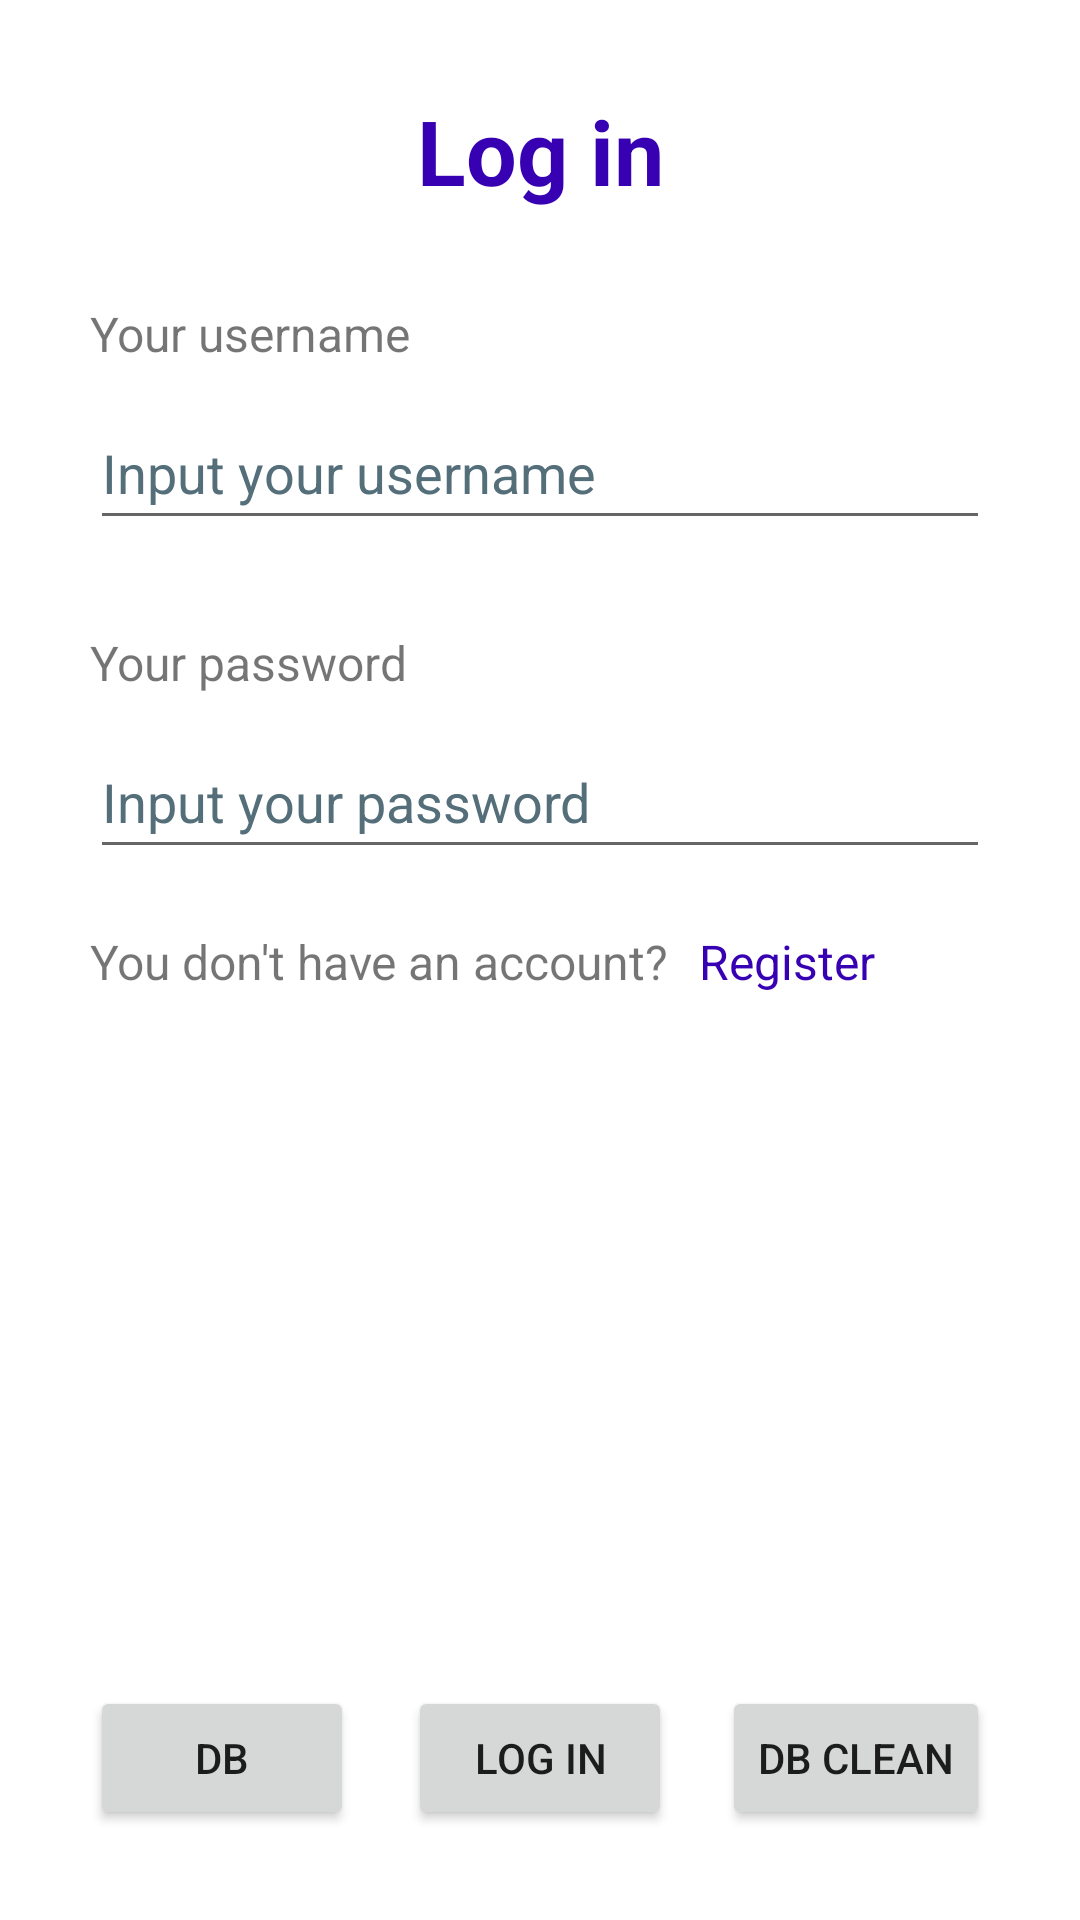

Write the Android layout XML for this screen, with the resource values it uses.
<!-- AndroidManifest.xml: application theme Theme.HireHub -->
<!-- res/layout/activity_login.xml -->
<?xml version="1.0" encoding="utf-8"?>
<androidx.constraintlayout.widget.ConstraintLayout xmlns:android="http://schemas.android.com/apk/res/android"
    xmlns:app="http://schemas.android.com/apk/res-auto"
    xmlns:tools="http://schemas.android.com/tools"
    android:layout_width="match_parent"
    android:layout_height="match_parent"
    android:paddingHorizontal="30dp"
    android:paddingVertical="30dp"
    tools:context=".ui.LoginActivity">

    <Button
        android:id="@+id/button"
        android:layout_width="wrap_content"
        android:layout_height="wrap_content"
        android:text="@string/btn_log_in"
        app:layout_constraintBottom_toBottomOf="parent"
        app:layout_constraintEnd_toEndOf="parent"
        app:layout_constraintStart_toStartOf="parent" />

    <Button
        android:id="@+id/btn_db"
        android:layout_width="wrap_content"
        android:layout_height="wrap_content"
        android:text="DB"
        app:layout_constraintBottom_toBottomOf="parent"
        app:layout_constraintStart_toStartOf="parent" />


    <Button
        android:id="@+id/btn_db_clean"
        android:layout_width="wrap_content"
        android:layout_height="wrap_content"
        android:text="DB clean"
        app:layout_constraintBottom_toBottomOf="parent"
        app:layout_constraintEnd_toEndOf="parent" />

    <EditText
        android:id="@+id/et_username"
        android:layout_width="match_parent"
        android:layout_height="wrap_content"
        android:layout_marginTop="10dp"
        android:autofillHints="username"
        android:ems="10"
        android:hint="@string/et_input_your_username"
        android:inputType="textPersonName"
        android:imeOptions="actionDone"
        android:minHeight="48dp"
        android:textColorHint="#546E7A"
        app:layout_constraintEnd_toEndOf="parent"
        app:layout_constraintHorizontal_bias="0.5"
        app:layout_constraintStart_toStartOf="parent"
        app:layout_constraintTop_toBottomOf="@+id/textView4" />

    <EditText
        android:id="@+id/et_pwd"
        android:layout_width="match_parent"
        android:layout_height="wrap_content"
        android:layout_marginTop="10dp"
        android:autofillHints="username"
        android:ems="10"
        android:hint="@string/et_input_your_password"
        android:inputType="textPassword"
        android:imeOptions="actionDone"
        android:minHeight="48dp"
        android:textColorHint="#546E7A"
        app:layout_constraintEnd_toEndOf="parent"
        app:layout_constraintHorizontal_bias="0.5"
        app:layout_constraintStart_toStartOf="parent"
        app:layout_constraintTop_toBottomOf="@+id/textView5" />

    <TextView
        android:id="@+id/textView"
        android:layout_width="wrap_content"
        android:layout_height="wrap_content"
        android:text="@string/tv_log_in"
        android:textColor="@color/purple_700"
        android:textSize="30sp"
        android:textStyle="bold"
        app:layout_constraintEnd_toEndOf="parent"
        app:layout_constraintStart_toStartOf="parent"
        app:layout_constraintTop_toTopOf="parent" />

    <TextView
        android:id="@+id/textView2"
        android:layout_width="wrap_content"
        android:layout_height="wrap_content"
        android:layout_marginTop="20dp"
        android:text="@string/tv_no_accont"
        android:textSize="16sp"
        app:layout_constraintStart_toStartOf="parent"
        app:layout_constraintTop_toBottomOf="@+id/et_pwd" />

    <TextView
        android:id="@+id/tv_register"
        android:layout_width="wrap_content"
        android:layout_height="wrap_content"
        android:layout_marginStart="10dp"
        android:text="@string/tv_register"
        android:textColor="@color/purple_700"
        android:textSize="16sp"
        app:layout_constraintStart_toEndOf="@+id/textView2"
        app:layout_constraintTop_toTopOf="@+id/textView2" />

    <TextView
        android:id="@+id/textView4"
        android:layout_width="wrap_content"
        android:layout_height="wrap_content"
        android:layout_marginTop="30dp"
        android:text="@string/tv_username"
        android:textSize="16sp"
        app:layout_constraintStart_toStartOf="parent"
        app:layout_constraintTop_toBottomOf="@+id/textView" />

    <TextView
        android:id="@+id/textView5"
        android:layout_width="wrap_content"
        android:layout_height="wrap_content"
        android:layout_marginTop="30dp"
        android:text="@string/tv_password"
        android:textSize="16sp"
        app:layout_constraintStart_toStartOf="parent"
        app:layout_constraintTop_toBottomOf="@+id/et_username" />
</androidx.constraintlayout.widget.ConstraintLayout>
<!-- resources referenced by this layout -->
<resources>
  <string name="btn_log_in">Log in</string>
  <string name="et_input_your_password">Input your password</string>
  <string name="et_input_your_username">Input your username</string>
  <string name="tv_log_in">Log in</string>
  <string name="tv_no_accont">You don\'t have an account?</string>
  <string name="tv_password">Your password</string>
  <string name="tv_register">Register</string>
  <string name="tv_username">Your username</string>
  <style name="Theme.HireHub" parent="Theme.MaterialComponents.DayNight.NoActionBar">
          
          <item name="colorPrimary">@color/purple_500</item>
          <item name="colorPrimaryVariant">@color/purple_700</item>
          <item name="colorOnPrimary">@color/white</item>
          
          <item name="colorSecondary">@color/teal_200</item>
          <item name="colorSecondaryVariant">@color/teal_700</item>
          <item name="colorOnSecondary">@color/black</item>
          
          <item name="android:statusBarColor" tools:targetApi="l">?attr/colorPrimaryVariant</item>
          
      </style>
  <!-- not gathered from this repository: default colours our renderer supplied (Android Studio template values) -->
  <color name="purple_500">#FF6200EE</color>
  <color name="purple_700">#FF3700B3</color>
  <color name="teal_200">#FF03DAC5</color>
  <color name="teal_700">#FF018786</color>
  <color name="black">#FF000000</color>
  <color name="white">#FFFFFFFF</color>
</resources>
